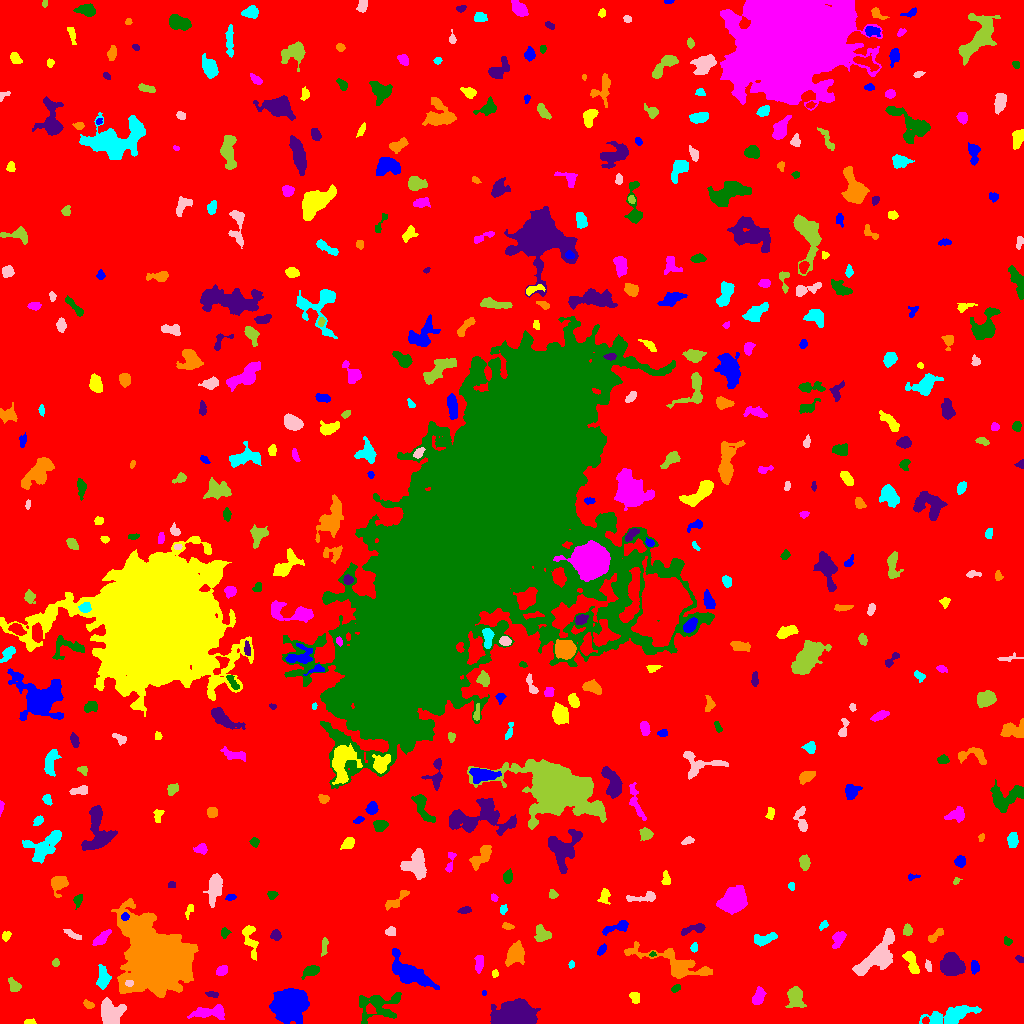

The file beside this chart, header and first rows:
ID, X, Y, A, B, theta, total_flux, mu_max, mu_median, mu_mean, R_fwhm, R_e, R10, R90, x_start, x_end, y_start, y_end, area, greylevel
0, 512.4, 515.9, 301.6, 300.4, 1.075, 2075715, 16.0, 2.0, 2.483, 72.83, 236.3, 90.8, 384.4, 0, 1023, 0, 1023, 835998, 2.483
1, 288.6, 19.54, 7.419, 6.588, 0.6692, 15744, 49.0, 10.0, 14.66, 8.612, 8.387, 3.29, 14.7, 269, 309, 0, 35, 1074, 19.66
2, 29.32, 1.091, 2.942, 1.03, 0.03874, 99.0, 4.0, 2.0, 1.737, 3.192, 2.185, 0.7979, 3.29, 24, 36, 0, 5, 57, 8.737
3, 209.7, 11.11, 9.258, 2.811, 0.04923, 1038, 7.0, 3.0, 3.089, 6.58, 5.67, 2.257, 8.831, 187, 224, 4, 19, 336, 9.089
4, 379, 18.56, 12.11, 7.326, 0.1684, 1685, 8.0, 2.0, 2.675, 7.225, 7.59, 2.821, 12.19, 359, 401, 0, 31, 630, 8.675
5, 516.7, 7.382, 7.731, 5.115, -0.004284, 33045, 124.0, 18.5, 34, 8.234, 7.269, 2.932, 12.59, 490, 540, 0, 25, 972, 40
6, 88.39, 18.77, 2.663, 1.677, -0.4316, 175.0, 4.0, 2.0, 2.244, 4.107, 2.706, 1.128, 4.107, 83, 94, 15, 24, 78, 10.24
7, 951.9, 8.015, 13.28, 3.721, 0.2344, 3342, 15.0, 5.0, 5.497, 6.555, 7.485, 2.821, 12.09, 919, 981, 0, 18, 608, 10.5
8, 111.4, 10.17, 6.259, 5.256, -1.022, 2311, 11.0, 5.0, 4.949, 7.899, 6.817, 2.706, 10.42, 101, 126, 0, 26, 467, 11.95
9, 795.2, 26.38, 4.9, 3.552, -1.455, 1162, 12.0, 3.0, 3.835, 4.918, 4.853, 1.871, 8.292, 785, 806, 16, 37, 303, 9.835
10, 839.8, 19.82, 1.799, 1.763, -1.477, 145.0, 7.0, 2.0, 2.197, 1.954, 2.185, 0.7979, 3.523, 836, 844, 17, 26, 66, 9.197
11, 483.9, 30.33, 1.25, 1.133, 1.409, 90.0, 7.0, 3.0, 3.462, 1.784, 1.382, 0.5642, 2.394, 482, 486, 28, 33, 26, 9.462
12, 635.1, 26.56, 2.51, 2.316, -0.6974, 206.0, 5.0, 2.0, 1.962, 3.29, 2.932, 1.128, 4.886, 629, 639, 20, 31, 105, 8.962
13, 758.5, 26.37, 4.223, 2.362, 1.152, 805.0, 11.0, 4.0, 4.522, 4.442, 3.909, 1.596, 6.283, 752, 766, 19, 37, 178, 10.52
14, 675.5, 35.18, 2.42, 1.56, 0.5355, 182.0, 5.0, 3.0, 2.8, 3.568, 2.523, 0.9772, 3.827, 671, 680, 31, 39, 65, 8.8
15, 211.5, 29.12, 3.333, 1.453, -0.1371, 200.0, 5.0, 3.0, 2.778, 3.7, 2.764, 0.9772, 4.184, 205, 218, 26, 32, 72, 9.778
16, 158.3, 64.66, 13.48, 12.67, -0.8471, 141530, 223.0, 13.0, 30.27, 10.12, 13.04, 4.652, 27.2, 111, 198, 26, 125, 4675, 35.27
17, 103.3, 44.19, 4.887, 2.721, 1.55, 962.0, 13.0, 3.0, 4.059, 4.184, 4.068, 1.493, 7.114, 96, 111, 34, 59, 237, 11.06
18, 129.4, 40.18, 1.882, 1.473, 0.1918, 164.0, 7.0, 3.0, 3.094, 2.585, 2.034, 0.7979, 3.338, 125, 133, 37, 43, 53, 30.09
19, 14.14, 37.34, 3.417, 2.494, -0.9597, 557.0, 10.0, 4.0, 4.126, 4.107, 3.523, 1.382, 5.585, 8, 21, 32, 46, 135, 10.13
20, 791.8, 50.69, 2.392, 2.279, 0.3342, 355.0, 9.0, 3.0, 3.66, 3.338, 2.932, 1.128, 4.618, 787, 797, 46, 56, 97, 9.66
21, 409.5, 50.51, 12.25, 4.786, -0.5811, 4034, 14.0, 5.0, 5.564, 8.406, 8.425, 3.192, 13.34, 392, 439, 34, 75, 725, 10.56
22, 494.7, 49.67, 1.971, 1.522, -1.536, 125.0, 5.0, 2.0, 2.551, 2.764, 2.185, 0.7979, 3.385, 492, 498, 46, 54, 49, 8.551
23, 222.1, 52.96, 2.964, 2.067, 0.4891, 531.0, 11.0, 5.0, 4.872, 3.909, 3.192, 1.262, 4.951, 216, 227, 48, 58, 109, 10.87
24, 311.1, 52.55, 4.01, 2.331, 0.3828, 600.0, 8.0, 3.0, 3.636, 4.886, 3.742, 1.493, 6.05, 301, 319, 44, 58, 165, 9.636
25, 952.4, 58.38, 5.828, 4.686, -0.6412, 2957, 14.0, 6.0, 6.278, 8.593, 6.747, 2.706, 10.31, 940, 965, 48, 71, 471, 12.28
26, 515, 69.86, 5.048, 3.577, 1.171, 1756, 16.0, 4.0, 5.135, 5.015, 5.015, 1.871, 8.556, 505, 524, 57, 83, 342, 11.13
27, 571.4, 58.82, 1.768, 1.455, 1.526, 127.0, 5.0, 3.0, 2.886, 2.877, 2.111, 0.7979, 3.192, 568, 574, 55, 63, 44, 10.89
28, 927.7, 57.74, 2.899, 1.247, -1.317, 128.0, 6.0, 2.0, 1.882, 2.394, 2.185, 0.7979, 3.742, 925, 931, 52, 64, 68, 8.882
29, 55.5, 60.39, 1.933, 1.525, 1.112, 131.0, 6.0, 2.0, 2.339, 2.764, 2.111, 0.7979, 3.432, 52, 59, 57, 65, 56, 9.339
30, 551.1, 48.48, 8.54, 4.767, -1.48, 2477, 12.0, 4.0, 4.984, 7.421, 6.794, 2.706, 11, 541, 560, 29, 64, 497, 9.984
31, 975.1, 56.42, 2.885, 1.76, -1.401, 311.0, 8.0, 3.0, 2.99, 3.613, 2.821, 1.128, 4.514, 971, 979, 49, 63, 104, 9.99
32, 911.7, 59.91, 7.051, 2.375, -1.153, 775.0, 8.0, 3.0, 3.46, 5.642, 4.478, 1.784, 7.181, 902, 919, 50, 72, 224, 9.46
33, 478.9, 59.45, 4.366, 1.813, 1.513, 543.0, 10.0, 4.0, 3.906, 4.146, 3.523, 1.262, 5.585, 474, 483, 50, 68, 139, 9.906
34, 652.7, 69.28, 1.699, 1.1, 0.207, 87.0, 5.0, 3.0, 2.719, 2.459, 1.693, 0.5642, 2.646, 649, 656, 67, 72, 32, 12.72
35, 1020, 64.29, 2.178, 1.344, -0.3615, 124.0, 5.0, 2.0, 2.34, 2.877, 2.185, 0.7979, 3.338, 1015, 1023, 61, 68, 53, 9.34
36, 673.8, 59.31, 20.58, 5.717, -0.3443, 3808, 15.0, 4.0, 4.48, 5.412, 8.921, 3.038, 14.48, 624, 712, 45, 82, 850, 9.48
37, 694, 75.84, 2.279, 1.668, 1.444, 151.0, 4.0, 2.0, 2.397, 3.742, 2.523, 0.9772, 3.827, 690, 697, 71, 81, 63, 10.4
38, 876.1, 66.72, 13.86, 5.1, 0.8123, 3699, 16.0, 4.0, 4.589, 5.89, 8.74, 3.241, 13.6, 852, 894, 48, 95, 806, 10.59
39, 324.2, 77.46, 4.947, 1.424, 1.465, 215.0, 5.0, 2.0, 2.15, 3.29, 3.09, 1.128, 4.951, 321, 328, 67, 86, 100, 8.15
40, 10.16, 69.76, 7.039, 1.918, 0.7294, 440.0, 5.0, 2.0, 2.458, 4.72, 4.297, 1.596, 6.699, 0, 20, 56, 79, 179, 8.458
41, 601.9, 73.87, 2.745, 1.496, 0.8844, 162.0, 4.0, 2.0, 1.976, 3.742, 2.523, 1.128, 4.068, 597, 606, 68, 80, 82, 9.976
42, 249.9, 85.83, 9.207, 2.886, -1.33, 751.0, 9.0, 2.0, 2.761, 4.068, 4.652, 1.693, 7.919, 242, 258, 63, 98, 272, 8.761
43, 101, 84.65, 4.844, 2.04, 0.7424, 640.0, 9.0, 3.0, 3.678, 4.297, 3.742, 1.493, 6.155, 92, 111, 78, 94, 174, 10.68
44, 1008, 81.73, 2.207, 1.766, -0.6466, 150.0, 6.0, 2.0, 2.344, 2.932, 2.459, 0.7979, 3.827, 1004, 1012, 78, 87, 64, 8.344
45, 275.8, 88.29, 2.555, 2.282, -1.386, 428.0, 8.0, 4.0, 4.196, 4.297, 3.09, 1.262, 4.82, 270, 281, 83, 94, 102, 10.2
46, 935.4, 87.8, 5.412, 1.862, 0.7121, 281.0, 4.0, 2.0, 2.195, 5.499, 3.656, 1.493, 5.499, 928, 943, 81, 95, 128, 8.195
47, 764.4, 84.27, 6.204, 2.628, 0.2778, 493.0, 5.0, 2.0, 2.315, 5.262, 4.754, 1.784, 7.181, 754, 777, 77, 91, 213, 9.315
48, 73.38, 88.31, 4.724, 1.397, -0.4866, 228.0, 5.0, 2.0, 2.092, 3.656, 3.141, 1.128, 4.951, 63, 81, 84, 94, 109, 10.09
49, 541.9, 89.3, 4.261, 3.736, -1.012, 874.0, 7.0, 4.0, 4.243, 6.628, 4.886, 1.954, 7.269, 534, 551, 82, 99, 206, 9.243
50, 50.02, 82.88, 5.168, 2.906, -0.1273, 390.0, 5.0, 1.0, 1.535, 4.297, 4.26, 1.596, 7.092, 35, 58, 76, 93, 254, 8.535
51, 617.1, 96.52, 7.721, 2.153, 0.326, 590.0, 7.0, 3.0, 2.965, 4.37, 4.222, 1.596, 6.84, 602, 628, 88, 103, 199, 8.965
52, 6.223, 87.36, 2.469, 1.812, 1.077, 193.0, 7.0, 2.0, 2.474, 2.257, 2.646, 0.9772, 4.26, 2, 11, 82, 92, 78, 8.474
53, 838.6, 84.46, 4.481, 2.53, 1.138, 370.0, 5.0, 2.0, 2.102, 4.583, 4.029, 1.493, 6.308, 832, 846, 75, 92, 176, 9.102
54, 225, 91.05, 2.381, 1.853, 1.539, 195.0, 6.0, 2.0, 2.468, 3.192, 2.459, 0.9772, 3.989, 221, 231, 85, 96, 79, 10.47
55, 690.5, 93.52, 7.661, 1.607, 0.2552, 174.0, 4.0, 1.0, 1.006, 3.989, 3.241, 1.128, 5.232, 681, 705, 88, 100, 173, 8.006
56, 507.5, 97.45, 2.875, 1.382, -0.1362, 237.0, 7.0, 3.0, 3.292, 3.192, 2.523, 0.9772, 3.909, 502, 514, 94, 101, 72, 11.29
57, 823.6, 98.82, 2.502, 1.602, 0.7949, 146.0, 5.0, 2.0, 2.212, 2.985, 2.459, 0.9772, 3.909, 819, 828, 93, 103, 66, 9.212
58, 390, 91.75, 2.371, 2.043, 0.1036, 99.0, 3.0, 1.0, 1.112, 2.706, 2.523, 0.9772, 4.297, 385, 395, 88, 97, 89, 9.112
59, 907.7, 93.05, 2.371, 1.889, -1.539, 164.0, 5.0, 2.0, 1.673, 3.038, 2.646, 0.9772, 4.068, 903, 912, 88, 100, 98, 8.673
... 442 more rows
